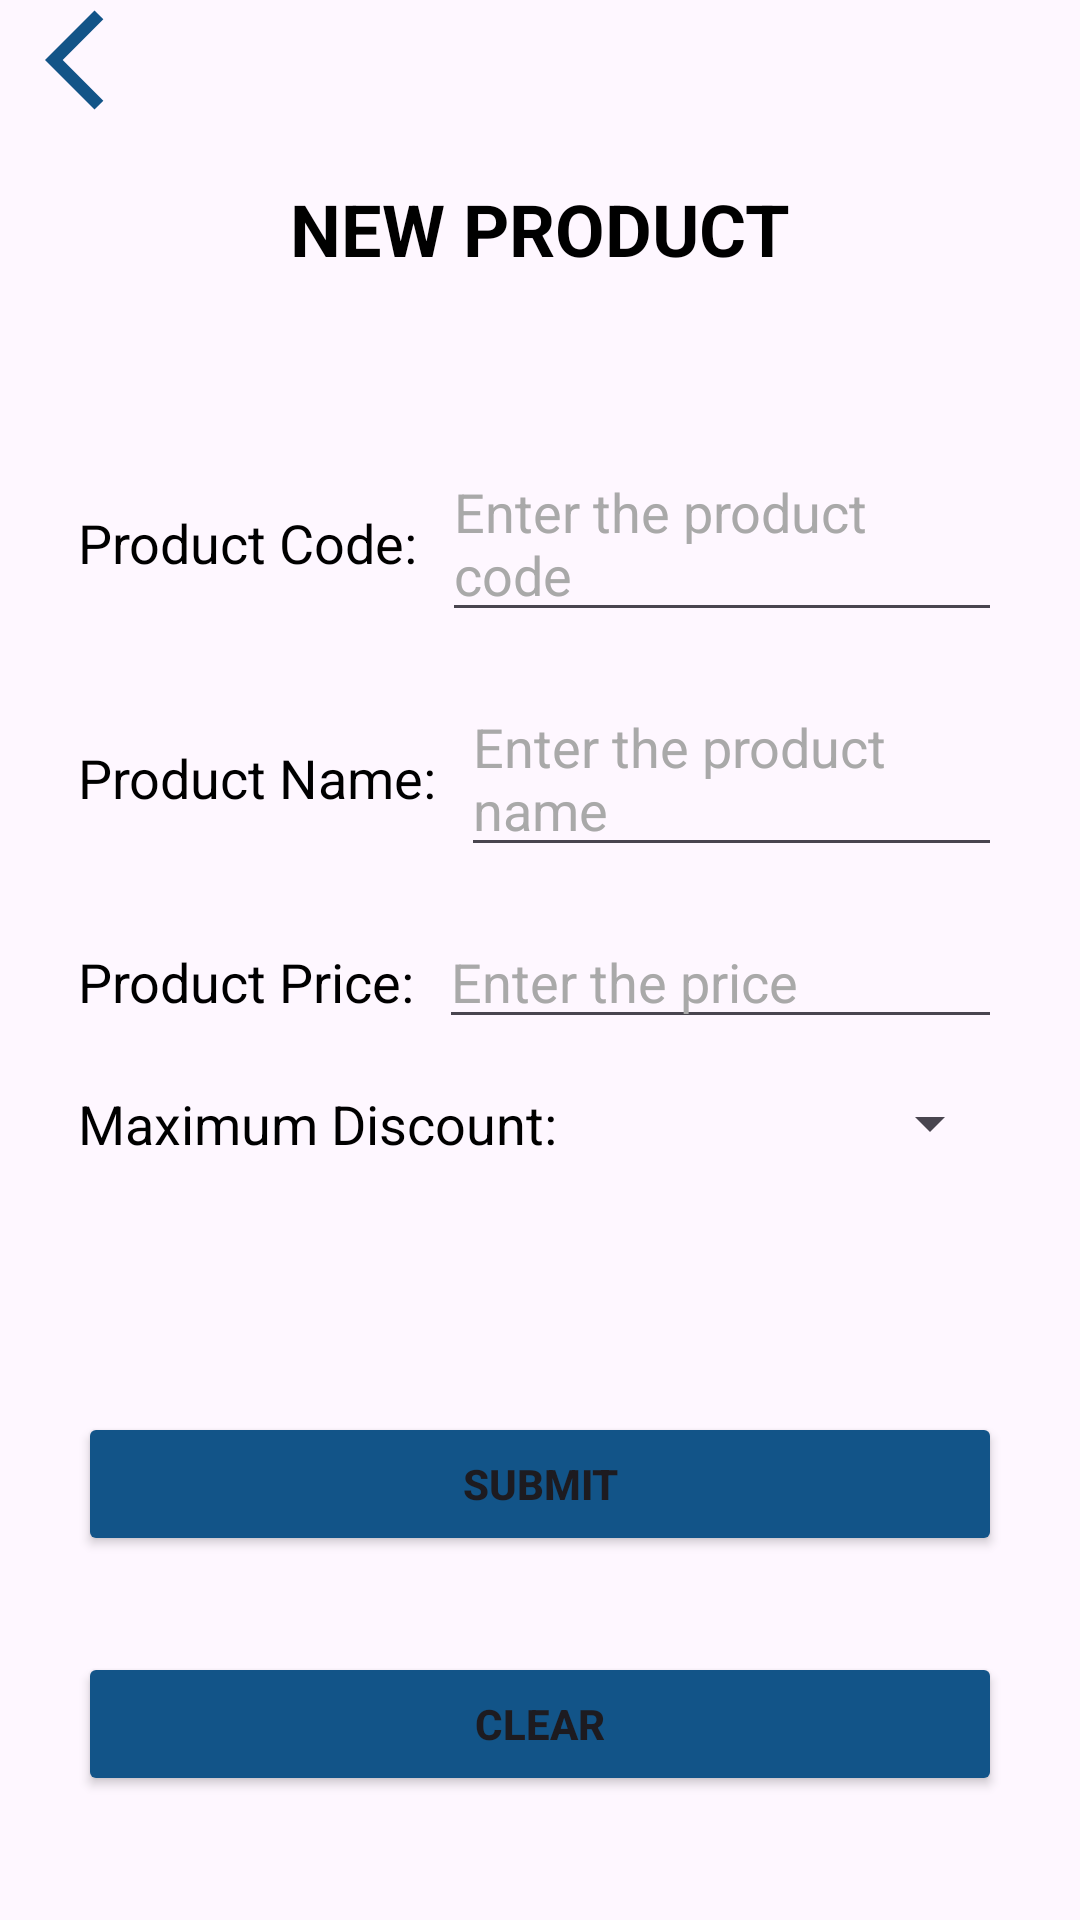

Android layout source for this screen:
<!-- AndroidManifest.xml: application theme Theme.KonBanegaCrorepati -->
<!-- res/layout/activity_product.xml -->
<?xml version="1.0" encoding="utf-8"?>
<LinearLayout xmlns:android="http://schemas.android.com/apk/res/android"
    xmlns:tools="http://schemas.android.com/tools"
    android:layout_width="match_parent"
    android:layout_height="match_parent"
    android:orientation="vertical"
    android:layout_marginTop="30dp"
    tools:context=".product"
    >
    <ImageView
        android:id="@+id/backButton"
        android:layout_width="40dp"
        android:layout_height="40dp"
        android:layout_marginLeft="15dp"
        android:src="@drawable/baseline_arrow_back_ios_24"
        />

    <LinearLayout
        android:layout_width="match_parent"
        android:layout_height="wrap_content"
        android:orientation="vertical"
        android:layout_marginTop="20dp"
        android:layout_marginBottom="40dp"
        android:gravity="center_vertical"
        >

        <TextView
            android:layout_width="wrap_content"
            android:layout_height="wrap_content"
            android:layout_gravity="center_horizontal"
            android:text="NEW PRODUCT"
            android:textColor="@color/black"
            android:textSize="24sp"
            android:textStyle="bold" />

    </LinearLayout>

    
    <LinearLayout
        android:layout_width="match_parent"
        android:layout_height="wrap_content"
        android:orientation="vertical"
        android:layout_marginStart="10dp"
        android:layout_marginEnd="10dp">
        <LinearLayout
            android:layout_width="match_parent"
            android:layout_height="wrap_content"
            android:orientation="horizontal">

            <TextView
                android:layout_width="wrap_content"
                android:layout_height="wrap_content"
                android:text="Product Code:"
                android:textSize="18sp"
                android:layout_marginStart="16dp"
                android:textColor="@color/black"
                android:layout_marginTop="16dp"
                android:layout_marginBottom="8dp"/>

            <EditText
                android:id="@+id/product_code"
                android:layout_width="0dp"
                android:layout_height="wrap_content"
                android:layout_marginStart="8dp"
                android:layout_marginTop="16dp"
                android:layout_marginEnd="16dp"
                android:layout_marginBottom="8dp"
                android:layout_weight="1"
                android:hint="Enter the product code"
                android:textColor="#125488"
                android:textColorHint="@color/darker_gray"
                android:textSize="18sp" />
        </LinearLayout>

        
        <LinearLayout
            android:layout_width="match_parent"
            android:layout_height="wrap_content"
            android:orientation="horizontal">

            <TextView
                android:layout_width="wrap_content"
                android:layout_height="wrap_content"
                android:text="Product Name:"
                android:textColor="@color/black"
                android:textSize="18sp"
                android:layout_marginStart="16dp"
                android:layout_marginTop="8dp"
                android:layout_marginBottom="8dp"/>

            <EditText
                android:id="@+id/product_name"
                android:layout_width="0dp"
                android:layout_height="wrap_content"
                android:layout_weight="1"
                android:textColor="#125488"
                android:textColorHint="@color/darker_gray"
                android:hint="Enter the product name"
                android:textSize="18sp"
                android:layout_marginStart="8dp"
                android:layout_marginTop="8dp"
                android:layout_marginEnd="16dp"
                android:layout_marginBottom="8dp" />
        </LinearLayout>

        
        <LinearLayout
            android:layout_width="match_parent"
            android:layout_height="wrap_content"
            android:orientation="horizontal">

            <TextView
                android:layout_width="wrap_content"
                android:layout_height="wrap_content"
                android:textColor="@color/black"
                android:layout_marginStart="16dp"
                android:layout_marginTop="8dp"
                android:layout_marginBottom="8dp"
                android:text="Product Price:"
                android:textSize="18sp" />

            <EditText
                android:id="@+id/product_price"
                android:layout_width="0dp"
                android:layout_height="wrap_content"
                android:layout_weight="1"
                android:textColor="#125488"
                android:textColorHint="@color/darker_gray"           android:hint="Enter the price"
                android:textSize="18sp"
                android:layout_marginStart="8dp"
                android:layout_marginTop="8dp"
                android:layout_marginEnd="16dp"
                android:layout_marginBottom="8dp" />
        </LinearLayout>

        
        <LinearLayout
            android:layout_width="match_parent"
            android:layout_height="wrap_content"
            android:orientation="horizontal">

            <TextView
                android:layout_width="wrap_content"
                android:layout_height="wrap_content"
                android:text="Maximum Discount:"
                android:textSize="18sp"
                android:layout_marginStart="16dp"
                android:textColor="@color/black"
                android:textColorHint="@color/blue"
                android:layout_marginTop="8dp"
                android:layout_marginBottom="8dp"/>

            <Spinner
                android:id="@+id/discounts"
                android:layout_width="0dp"
                android:layout_height="wrap_content"
                android:textColor="@color/blue"
                android:layout_weight="1"
                android:layout_marginStart="8dp"
                android:layout_marginTop="8dp"
                android:layout_marginEnd="16dp"
                android:layout_marginBottom="8dp" />
        </LinearLayout>
    </LinearLayout>

    
    <LinearLayout
        android:layout_width="match_parent"
        android:layout_height="wrap_content"
        android:orientation="vertical"
        android:layout_marginTop="60dp"
        android:layout_marginStart="10dp"
        android:layout_marginEnd="10dp">

        <Button
            android:id="@+id/submit"
            android:layout_width="match_parent"
            android:layout_height="wrap_content"
            android:textAllCaps="true"
            android:backgroundTint="#125488"
            android:textStyle="bold"
            android:layout_weight="1"
            android:text="Submit"
            android:layout_margin="16dp" />

        <Button
            android:id="@+id/clear"
            android:layout_width="match_parent"
            android:layout_height="wrap_content"
            android:backgroundTint="#125488"
            android:textAllCaps="true"
            android:textStyle="bold"
            android:layout_marginTop="10dp"
            android:layout_weight="1"
            android:text="Clear"
            android:layout_margin="16dp" />
    </LinearLayout>

</LinearLayout>
<!-- resources referenced by this layout -->
<resources>
  <color name="black">#FF000000</color>
  <color name="blue">#0000FF</color>
  <color name="darker_gray">#A9A9A9</color>
  <!-- drawable baseline_arrow_back_ios_24 (drawable) -->
  <vector android:autoMirrored="true" android:height="24dp"
      android:tint="#125488" android:viewportHeight="24"
      android:viewportWidth="24" android:width="24dp" xmlns:android="http://schemas.android.com/apk/res/android">
      <path android:fillColor="@android:color/white" android:pathData="M11.67,3.87L9.9,2.1 0,12l9.9,9.9 1.77,-1.77L3.54,12z"/>
  </vector>
  <style name="Theme.KonBanegaCrorepati" parent="Base.Theme.KonBanegaCrorepati" />
  <style name="Base.Theme.KonBanegaCrorepati" parent="Theme.Material3.DayNight.NoActionBar">
          
          
      </style>
</resources>
